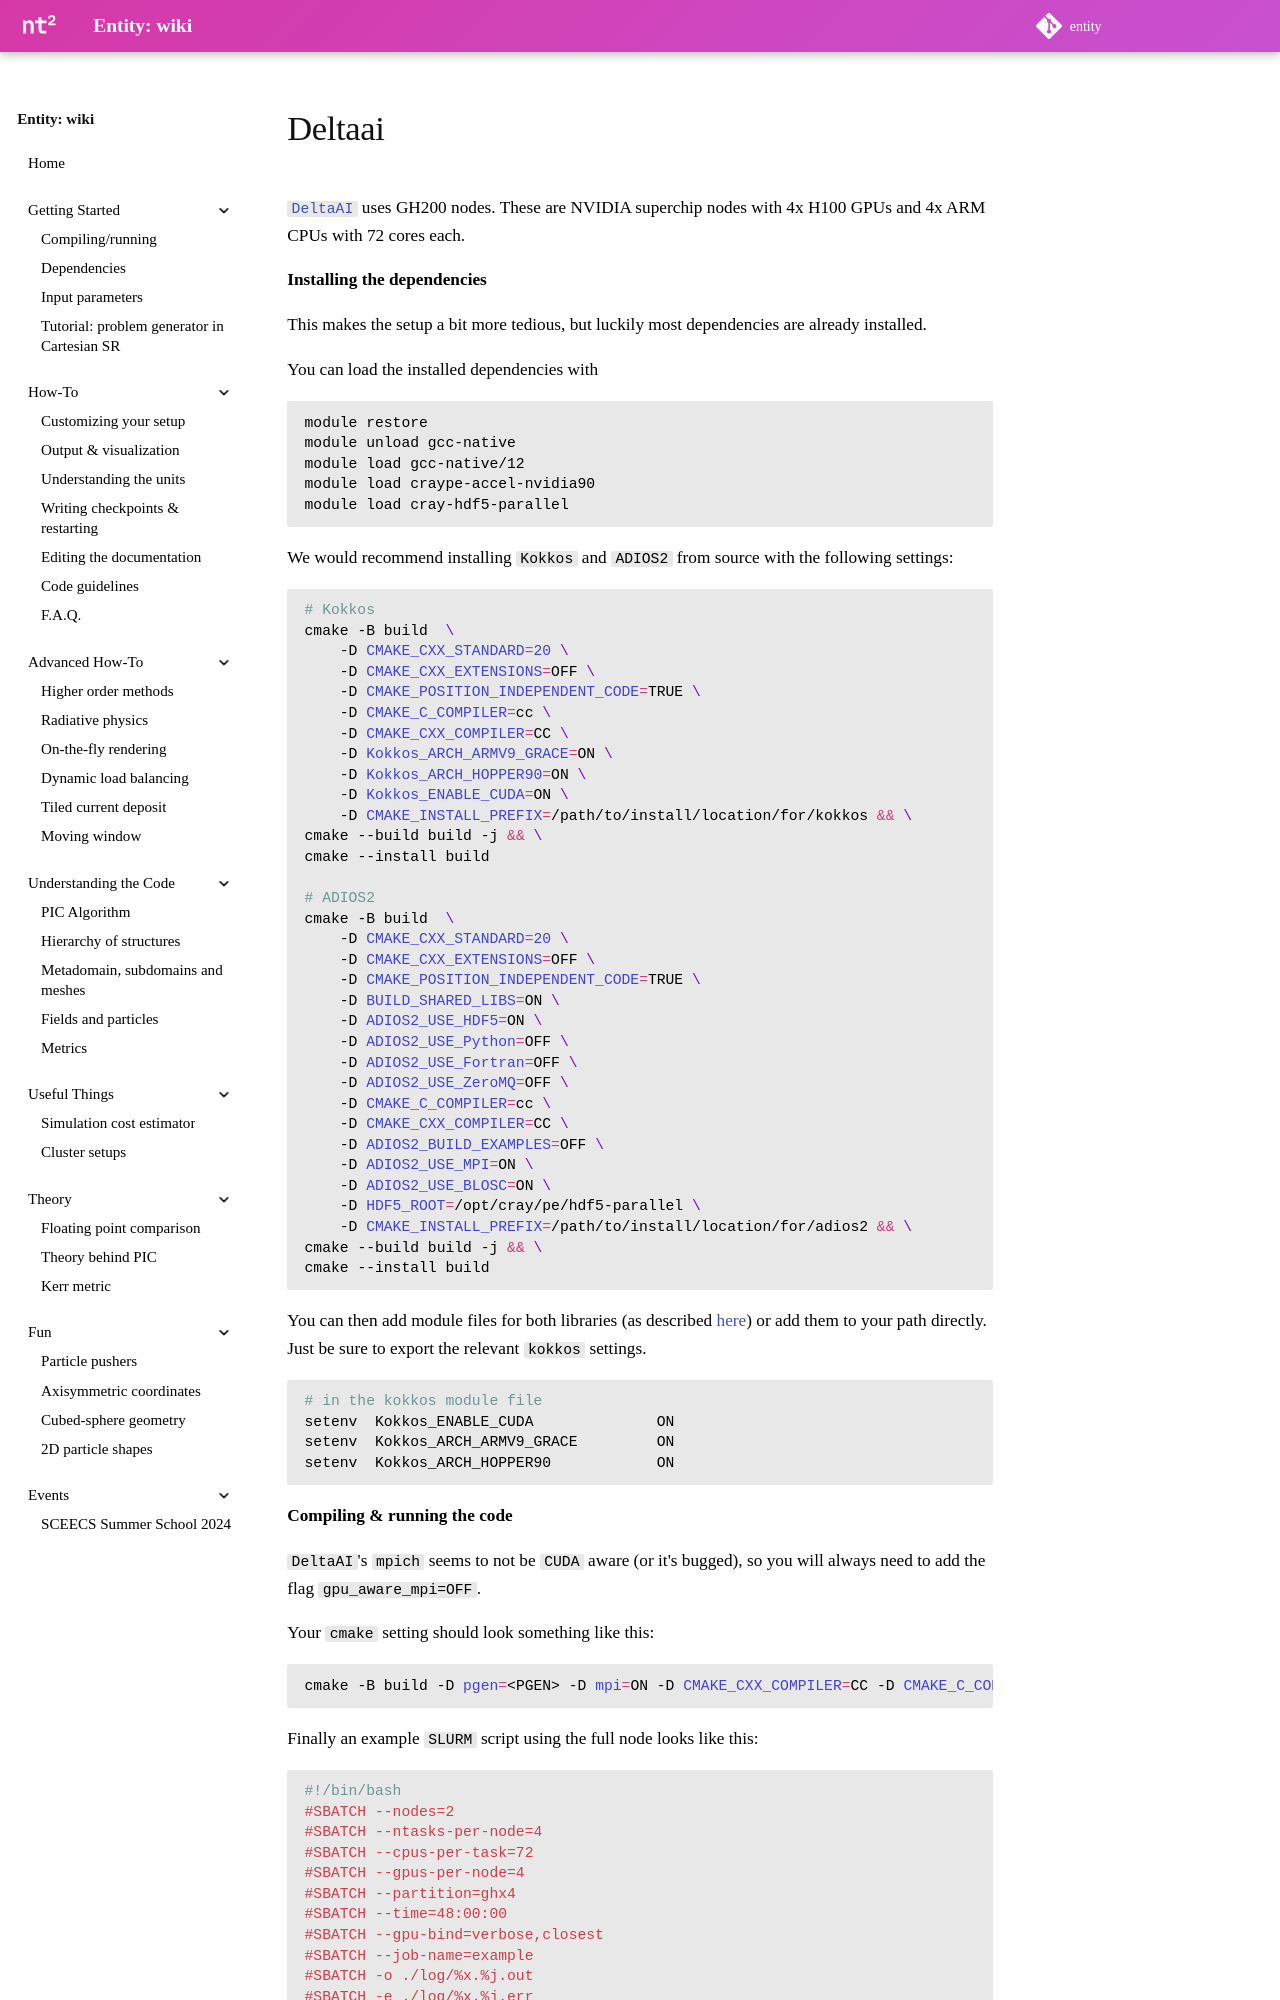

repository: entity-toolkit/wiki · page: content/useful/clusters/deltaai/index.html · generator: mkdocs

[`DeltaAI`](https://docs.ncsa.illinois.edu/systems/deltaai/en/latest/index.html) uses GH200 nodes. These are NVIDIA superchip nodes with 4x H100 GPUs and 4x ARM CPUs with 72 cores each.

**Installing the dependencies**

This makes the setup a bit more tedious, but luckily most dependencies are already installed.

You can load the installed dependencies with

```sh
module restore
module unload gcc-native
module load gcc-native/12
module load craype-accel-nvidia90
module load cray-hdf5-parallel
```

We would recommend installing `Kokkos` and `ADIOS2` from source with the following settings:

```sh
# Kokkos
cmake -B build  \
    -D CMAKE_CXX_STANDARD=20 \
    -D CMAKE_CXX_EXTENSIONS=OFF \
    -D CMAKE_POSITION_INDEPENDENT_CODE=TRUE \
    -D CMAKE_C_COMPILER=cc \
    -D CMAKE_CXX_COMPILER=CC \
    -D Kokkos_ARCH_ARMV9_GRACE=ON \
    -D Kokkos_ARCH_HOPPER90=ON \
    -D Kokkos_ENABLE_CUDA=ON \
    -D CMAKE_INSTALL_PREFIX=/path/to/install/location/for/kokkos && \
cmake --build build -j && \
cmake --install build 

# ADIOS2
cmake -B build  \
    -D CMAKE_CXX_STANDARD=20 \
    -D CMAKE_CXX_EXTENSIONS=OFF \
    -D CMAKE_POSITION_INDEPENDENT_CODE=TRUE \
    -D BUILD_SHARED_LIBS=ON \
    -D ADIOS2_USE_HDF5=ON \
    -D ADIOS2_USE_Python=OFF \
    -D ADIOS2_USE_Fortran=OFF \
    -D ADIOS2_USE_ZeroMQ=OFF \
    -D CMAKE_C_COMPILER=cc \
    -D CMAKE_CXX_COMPILER=CC \
    -D ADIOS2_BUILD_EXAMPLES=OFF \
    -D ADIOS2_USE_MPI=ON \
    -D ADIOS2_USE_BLOSC=ON \
    -D HDF5_ROOT=/opt/cray/pe/hdf5-parallel \
    -D CMAKE_INSTALL_PREFIX=/path/to/install/location/for/adios2 && \
cmake --build build -j && \
cmake --install build
```

You can then add module files for both libraries (as described [here](../1-getting-started/2-dependencies.md#building-dependencies-from-source)) or add them to your path directly. Just be sure to export the relevant `kokkos` settings.
```sh
# in the kokkos module file
setenv  Kokkos_ENABLE_CUDA              ON
setenv  Kokkos_ARCH_ARMV9_GRACE         ON
setenv  Kokkos_ARCH_HOPPER90            ON
```

**Compiling & running the code**

`DeltaAI`'s `mpich` seems to not be `CUDA` aware (or it's bugged), so you will always need to add the flag `gpu_aware_mpi=OFF`.

Your `cmake` setting should look something like this:
```sh
cmake -B build -D pgen=<PGEN> -D mpi=ON -D CMAKE_CXX_COMPILER=CC -D CMAKE_C_COMPILER=cc -D gpu_aware_mpi=OFF
```

Finally an example `SLURM` script using the full node looks like this:
